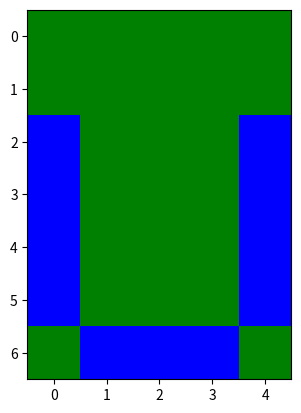

Write the Python code that produced this figure.
import numpy as np
import matplotlib.pyplot as plt


col_tar = (0, 0, 255)  
col_bg = (0, 128, 0)   


letra_r_u = np.array([
    [ col_bg[0], col_bg[0], col_bg[0], col_bg[0],  col_bg[0]],
    [col_tar[0], col_bg[0], col_bg[0], col_bg[0], col_tar[0]],
    [col_tar[0], col_bg[0], col_bg[0], col_bg[0], col_tar[0]],
    [col_tar[0], col_bg[0], col_bg[0], col_bg[0], col_tar[0]],
    [col_tar[0], col_bg[0], col_bg[0], col_bg[0], col_tar[0]],
    [col_tar[0], col_bg[0], col_bg[0], col_bg[0], col_tar[0]],
    [col_bg[0], col_tar[0], col_tar[0], col_tar[0], col_bg[0]]
], dtype=np.uint8)

letra_g_u = np.array([
    [ col_bg[1], col_bg[1], col_bg[1], col_bg[1],  col_bg[1]],
    [col_bg[1], col_bg[1], col_bg[1], col_bg[1], col_bg[1]],
    [col_tar[1], col_bg[1], col_bg[1], col_bg[1], col_tar[1]],
    [col_tar[1], col_bg[1], col_bg[1], col_bg[1], col_tar[1]],
    [col_tar[1], col_bg[1], col_bg[1], col_bg[1], col_tar[1]],
    [col_tar[1], col_bg[1], col_bg[1], col_bg[1], col_tar[1]],
    [col_bg[1], col_tar[1], col_tar[1], col_tar[1], col_bg[1]]
], dtype=np.uint8)

letra_b_u = np.array([
    [ col_bg[2], col_bg[2], col_bg[2], col_bg[2],  col_bg[2]],
    [col_bg[2], col_bg[2], col_bg[2], col_bg[2], col_bg[2]],
    [col_tar[2], col_bg[2], col_bg[2], col_bg[2], col_tar[2]],
    [col_tar[2], col_bg[2], col_bg[2], col_bg[2], col_tar[2]],
    [col_tar[2], col_bg[2], col_bg[2], col_bg[2], col_tar[2]],
    [col_tar[2], col_bg[2], col_bg[2], col_bg[2], col_tar[2]],
    [col_bg[2], col_tar[2], col_tar[2], col_tar[2], col_bg[2]]
], dtype=np.uint8)

letra = np.stack((letra_r_u, letra_g_u, letra_b_u), axis=2)


plt.imshow(letra)
plt.show()